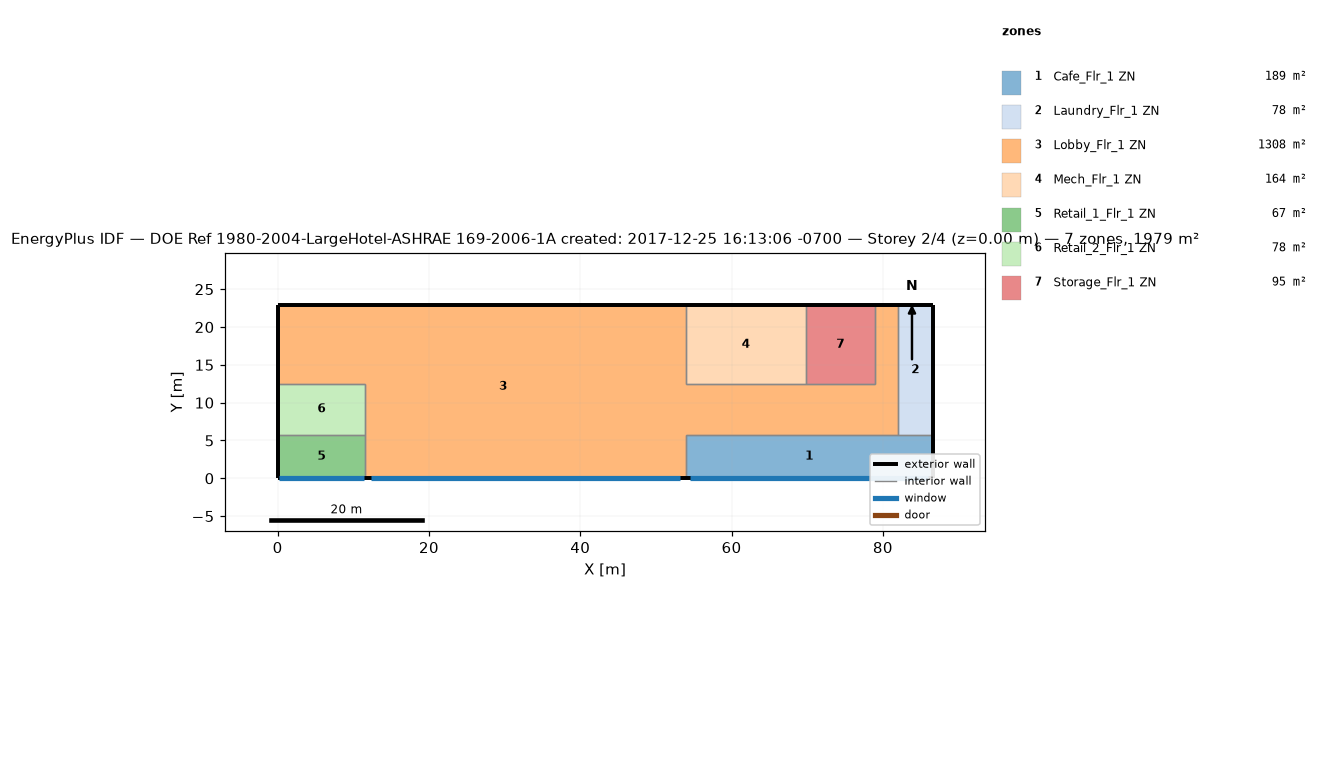
=== STOREY PLAN SPEC (per zone: floor XY polygon, exterior-wall plan segments, windows/doors) ===
zone 1: Cafe_Flr_1 ZN  (188.9 m²)
  floor: (86.56, 5.79) (86.56, 0.00) (53.95, 0.00) (53.95, 5.79)
  exterior wall: (86.56, 0.00) – (86.56, 5.79)  [5.8 m]
  exterior wall: (53.95, 0.00) – (86.56, 0.00)  [32.6 m]
    window: (54.50, 0.00) – (86.01, 0.00)  [68.9 m²]
  interior walls: 3
zone 2: Laundry_Flr_1 ZN  (78.0 m²)
  floor: (86.56, 22.86) (86.56, 5.79) (81.99, 5.79) (81.99, 22.86)
  exterior wall: (86.56, 5.79) – (86.56, 22.86)  [17.1 m]
  exterior wall: (86.56, 22.86) – (81.99, 22.86)  [4.6 m]
  interior walls: 2
zone 3: Lobby_Flr_1 ZN  (1308.2 m²)
  floor: (53.95, 22.86) (53.95, 0.00) (11.58, 0.00) (11.58, 12.50) (0.00, 12.50) (0.00, 22.86)
  floor: (81.99, 22.86) (81.99, 5.79) (53.95, 5.79) (53.95, 12.50) (78.94, 12.50) (78.94, 22.86)
  exterior wall: (53.95, 22.86) – (0.00, 22.86)  [54.0 m]
  exterior wall: (11.58, 0.00) – (53.95, 0.00)  [42.4 m]
    window: (12.30, 0.00) – (53.23, 0.00)  [89.5 m²]
  exterior wall: (0.00, 22.86) – (0.00, 12.50)  [10.4 m]
  exterior wall: (81.99, 22.86) – (78.94, 22.86)  [3.0 m]
  interior walls: 10
zone 4: Mech_Flr_1 ZN  (164.2 m²)
  floor: (69.80, 22.86) (69.80, 12.50) (53.95, 12.50) (53.95, 22.86)
  exterior wall: (69.80, 22.86) – (53.95, 22.86)  [15.8 m]
  interior walls: 3
zone 5: Retail_1_Flr_1 ZN  (67.1 m²)
  floor: (11.58, 5.79) (11.58, 0.00) (0.00, 0.00) (0.00, 5.79)
  exterior wall: (0.00, 0.00) – (11.58, 0.00)  [11.6 m]
    window: (0.20, 0.00) – (11.39, 0.00)  [24.5 m²]
  exterior wall: (0.00, 5.79) – (0.00, 0.00)  [5.8 m]
  interior walls: 2
zone 6: Retail_2_Flr_1 ZN  (77.7 m²)
  floor: (11.58, 12.50) (11.58, 5.79) (0.00, 5.79) (0.00, 12.50)
  exterior wall: (0.00, 12.50) – (0.00, 5.79)  [6.7 m]
  interior walls: 3
zone 7: Storage_Flr_1 ZN  (94.8 m²)
  floor: (78.94, 22.86) (78.94, 12.50) (69.80, 12.50) (69.80, 22.86)
  exterior wall: (78.94, 22.86) – (69.80, 22.86)  [9.1 m]
  interior walls: 3

=== DERIVED (storey summary) ===
Building: DOE Ref 1980-2004-LargeHotel-ASHRAE 169-2006-1A created: 2017-12-25 16:13:06 -0700
Storey: 2 of 4  (floor level z = 0.00 m)
Storey gross floor area: 1978.8 m²
Zones on this storey: 7
  - Cafe_Flr_1 ZN: floor 188.9 m²; exterior wall 38.4 m (152.2 m²); 1 window(s) 68.9 m²; WWR 45.3%
  - Laundry_Flr_1 ZN: floor 78.0 m²; exterior wall 21.6 m (85.8 m²); WWR 0.0%
  - Lobby_Flr_1 ZN: floor 1308.2 m²; exterior wall 109.7 m (434.8 m²); 1 window(s) 89.5 m²; WWR 20.6%
  - Mech_Flr_1 ZN: floor 164.2 m²; exterior wall 15.8 m (62.8 m²); WWR 0.0%
  - Retail_1_Flr_1 ZN: floor 67.1 m²; exterior wall 17.4 m (68.8 m²); 1 window(s) 24.5 m²; WWR 35.5%
  - Retail_2_Flr_1 ZN: floor 77.7 m²; exterior wall 6.7 m (26.6 m²); WWR 0.0%
  - Storage_Flr_1 ZN: floor 94.8 m²; exterior wall 9.1 m (36.2 m²); WWR 0.0%
Zone adjacency (shared interzone walls):
  - Cafe_Flr_1 ZN ↔ Laundry_Flr_1 ZN
  - Cafe_Flr_1 ZN ↔ Lobby_Flr_1 ZN
  - Laundry_Flr_1 ZN ↔ Lobby_Flr_1 ZN
  - Lobby_Flr_1 ZN ↔ Mech_Flr_1 ZN
  - Lobby_Flr_1 ZN ↔ Retail_1_Flr_1 ZN
  - Lobby_Flr_1 ZN ↔ Retail_2_Flr_1 ZN
  - Lobby_Flr_1 ZN ↔ Storage_Flr_1 ZN
  - Mech_Flr_1 ZN ↔ Storage_Flr_1 ZN
  - Retail_1_Flr_1 ZN ↔ Retail_2_Flr_1 ZN